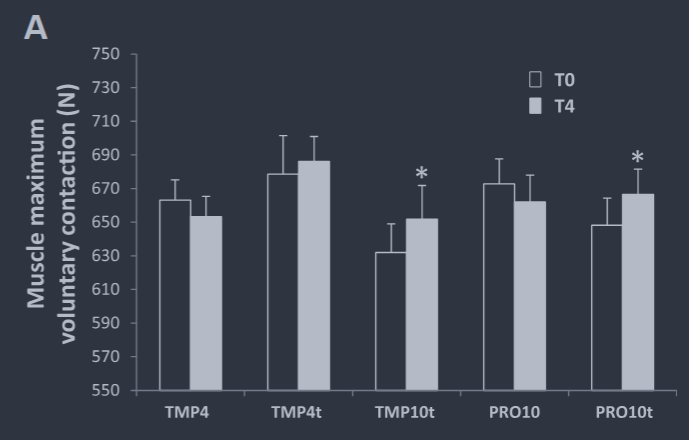

The table this chart was drawn from, first rows:
tmp4, 663.0890952872377, 0, mean_pre
tmp4, 674.7, 0, upper_se_pre
tmp4, 653.6, 0, mean_post
tmp4, 665.2, 0, upper_se_post
tmp4t, 678.6, 1, mean_pre
tmp4t, 701.4, 1, upper_se_pre
tmp4t, 686.3, 1, mean_post
tmp4t, 700.9, 1, upper_se_post
tmp10t, 632.1, 2, mean_pre
tmp10t, 648.9, 2, upper_se_pre
tmp10t, 651.9, 2, mean_post
tmp10t, 671.7, 2, upper_se_post
pro10, 673, 3, mean_pre
pro10, 687.6, 3, upper_se_pre
pro10, 662.2, 3, mean_post
pro10, 677.7, 3, upper_se_post
pro10t, 648.5, 4, mean_pre
pro10t, 664.8, 4, upper_se_pre
pro10t, 667, 4, mean_post
pro10t, 681.6, 4, upper_se_post
